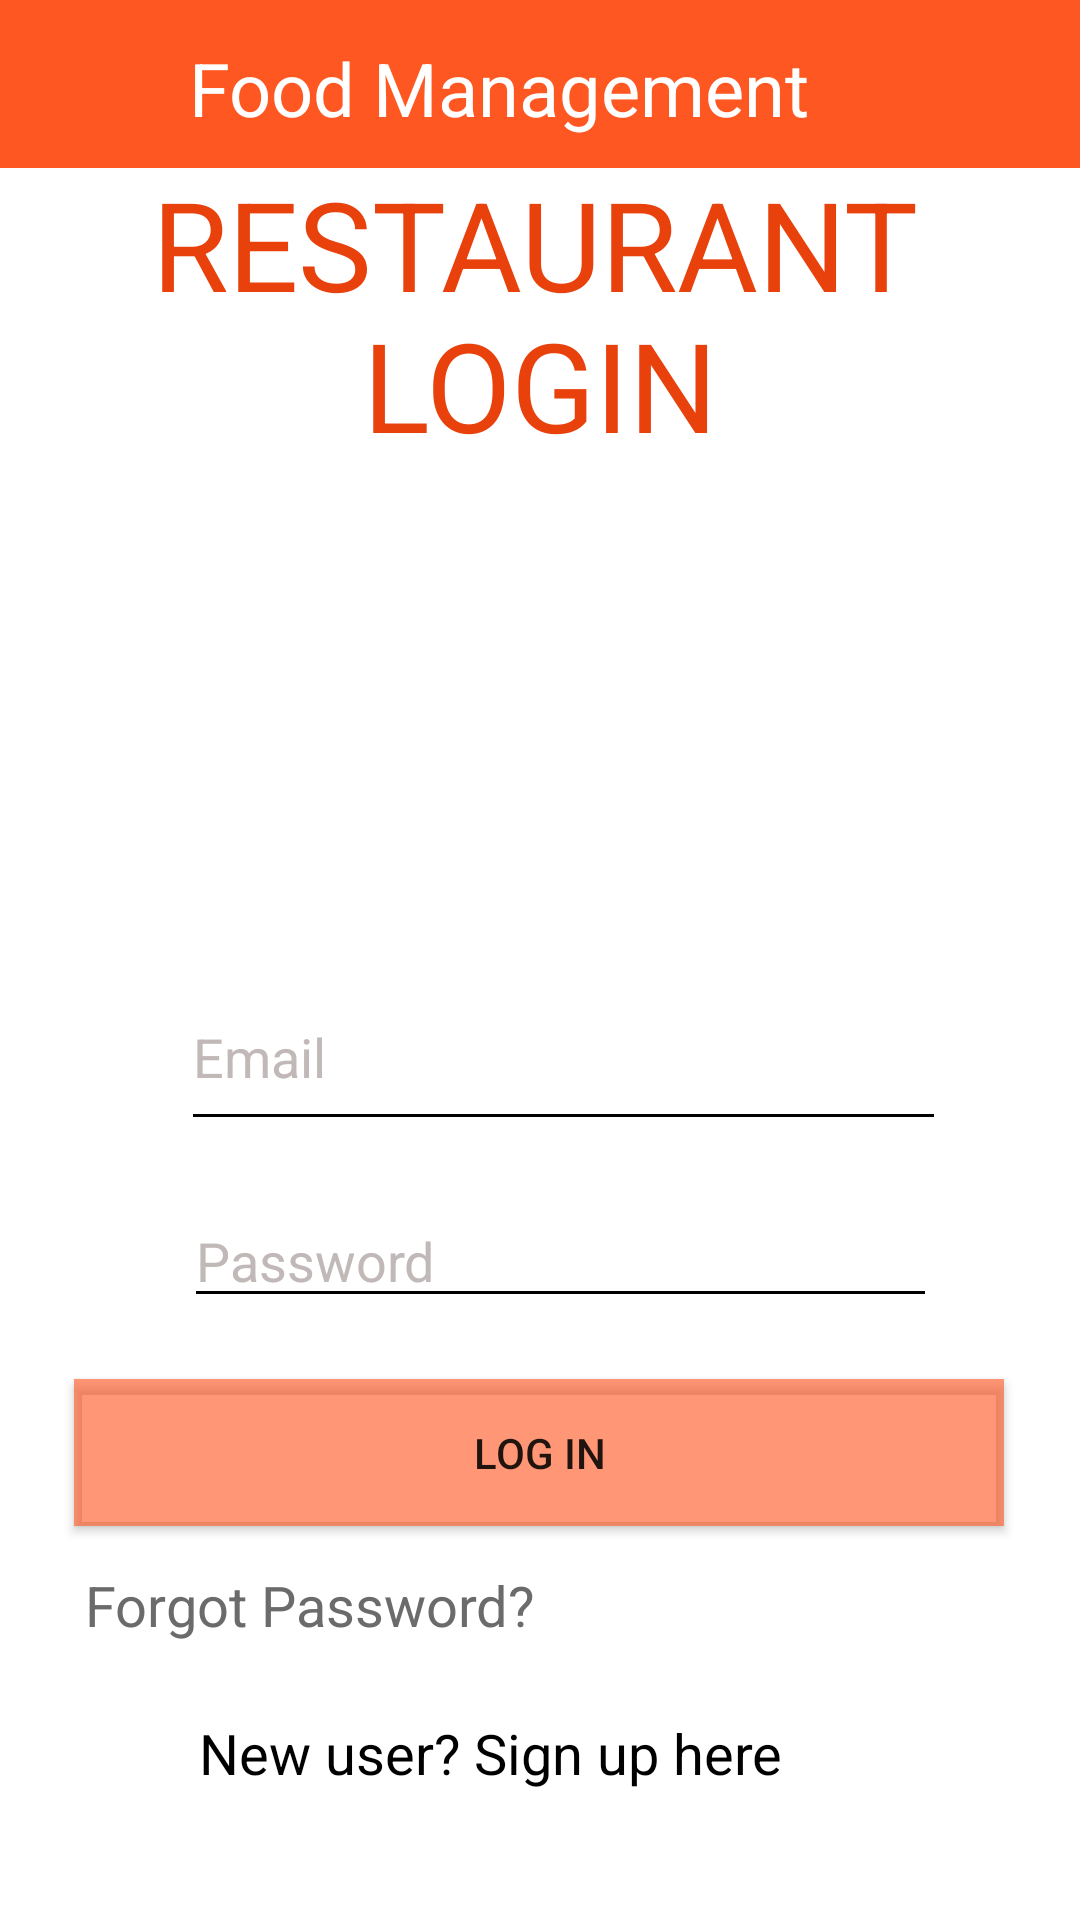

This screen was rendered from an Android layout file. Write that file and the resources it references.
<!-- AndroidManifest.xml: application theme Theme.FOODMANAGEMENT -->
<!-- res/layout/activity_restaurant_login.xml -->
<?xml version="1.0" encoding="utf-8"?>
<androidx.constraintlayout.widget.ConstraintLayout xmlns:android="http://schemas.android.com/apk/res/android"
    xmlns:app="http://schemas.android.com/apk/res-auto"
    xmlns:tools="http://schemas.android.com/tools"
    android:layout_width="match_parent"
    android:layout_height="match_parent"
    android:background="#FFFFFF"
    tools:context=".restaurant.RestaurantLogin">
    <include
        android:id="@+id/toolbar"
        layout="@layout/toolbarrestaurantback">
    </include>

    <Button
        android:id="@+id/btlogin"
        android:layout_width="310dp"
        android:layout_height="49dp"
        android:background="#366498"
        android:text="Log in"
        app:backgroundTint="#9EFF5722"
        app:iconTint="#1C1B1B"
        app:layout_constraintBottom_toBottomOf="parent"
        app:layout_constraintEnd_toEndOf="parent"
        app:layout_constraintHorizontal_bias="0.495"
        app:layout_constraintStart_toStartOf="parent"
        app:layout_constraintTop_toTopOf="parent"
        app:layout_constraintVertical_bias="0.778" />

    <TextView
        android:id="@+id/textView6"
        android:layout_width="294dp"
        android:layout_height="75dp"
        android:text="RESTAURANT"
        android:textAppearance="@style/TextAppearance.AppCompat.Display1"
        android:textColor="#E8410C"
        android:textSize="20pt"
        app:layout_constraintBottom_toBottomOf="parent"
        app:layout_constraintEnd_toEndOf="parent"
        app:layout_constraintHorizontal_bias="0.769"
        app:layout_constraintStart_toStartOf="parent"
        app:layout_constraintTop_toTopOf="parent"
        app:layout_constraintVertical_bias="0.095" />

    <TextView
        android:id="@+id/textView"
        android:layout_width="wrap_content"
        android:layout_height="wrap_content"
        android:text="LOGIN"
        android:textColor="#E8410C"
        android:textSize="20pt"
        app:layout_constraintBottom_toBottomOf="@+id/tvsignup"
        app:layout_constraintEnd_toEndOf="parent"
        app:layout_constraintStart_toStartOf="parent"
        app:layout_constraintTop_toTopOf="parent"
        app:layout_constraintVertical_bias="0.182" />

    <ImageView
        android:id="@+id/imageView"
        android:layout_width="265dp"
        android:layout_height="160dp"
        app:layout_constraintBottom_toBottomOf="parent"
        app:layout_constraintEnd_toEndOf="parent"
        app:layout_constraintHorizontal_bias="0.616"
        app:layout_constraintStart_toStartOf="parent"
        app:layout_constraintTop_toTopOf="parent"
        app:layout_constraintVertical_bias="0.342"
        app:srcCompat="@drawable/resto" />

    <EditText
        android:id="@+id/etemail"
        android:layout_width="255dp"
        android:layout_height="59dp"
        android:backgroundTint="@color/black"
        android:ems="10"
        android:hint="Email"
        android:inputType="textPersonName"
        android:textColor="@color/black"
        android:textColorHint="#C1B8B8"
        android:visibility="visible"
        app:layout_constraintBottom_toBottomOf="parent"
        app:layout_constraintEnd_toEndOf="parent"
        app:layout_constraintHorizontal_bias="0.576"
        app:layout_constraintStart_toStartOf="parent"
        app:layout_constraintTop_toTopOf="parent"
        app:layout_constraintVertical_bias="0.553" />

    <EditText
        android:id="@+id/etPassword"
        android:layout_width="251dp"
        android:layout_height="38dp"
        android:backgroundTint="@color/black"
        android:ems="10"
        android:hint="Password"
        android:inputType="textPassword"
        android:singleLine="true"
        android:textColor="@color/black"
        android:textColorHint="#C1B8B8"
        app:layout_constraintBottom_toTopOf="@+id/btlogin"
        app:layout_constraintEnd_toEndOf="parent"
        app:layout_constraintHorizontal_bias="0.563"
        app:layout_constraintStart_toStartOf="parent"
        app:layout_constraintTop_toBottomOf="@+id/etemail"
        app:layout_constraintVertical_bias="0.505" />

    <TextView
        android:id="@+id/tvsignup"
        android:layout_width="260dp"
        android:layout_height="37dp"
        android:clickable="true"
        android:focusable="true"
        android:foreground="?android:attr/selectableItemBackgroundBorderless"
        android:text="New user? Sign up here "
        android:textColor="@color/black"
        android:textSize="9pt"
        app:layout_constraintBottom_toBottomOf="parent"
        app:layout_constraintEnd_toEndOf="parent"
        app:layout_constraintHorizontal_bias="0.662"
        app:layout_constraintStart_toStartOf="parent"
        app:layout_constraintTop_toTopOf="parent"
        app:layout_constraintVertical_bias="0.948"
        tools:targetApi="lollipop" />

    <TextView
        android:id="@+id/tvforgot"
        android:layout_width="195dp"
        android:layout_height="27dp"
        android:clickable="true"
        android:focusable="true"
        android:text="Forgot Password?"
        android:textColor="#6B6B6C"
        android:textSize="9pt"
        app:layout_constraintBottom_toBottomOf="parent"
        app:layout_constraintEnd_toEndOf="parent"
        app:layout_constraintHorizontal_bias="0.171"
        app:layout_constraintStart_toStartOf="parent"
        app:layout_constraintTop_toTopOf="parent"
        app:layout_constraintVertical_bias="0.852" />


</androidx.constraintlayout.widget.ConstraintLayout>
<!-- res/layout/toolbarrestaurantback.xml (included above) -->
<?xml version="1.0" encoding="utf-8"?>
<androidx.appcompat.widget.Toolbar xmlns:android="http://schemas.android.com/apk/res/android"
    xmlns:app="http://schemas.android.com/apk/res-auto"
    xmlns:tools="http://schemas.android.com/tools"
    android:id="@+id/toolbar2"
    android:layout_width="match_parent"
    android:layout_height="wrap_content"
    android:background="#FF5722"
    android:theme="@style/Theme.AppCompat.DayNight.DarkActionBar"
    app:popupTheme="@style/Theme.AppCompat.Light.DarkActionBar">

    <RelativeLayout
        android:layout_width="match_parent"
        android:layout_height="wrap_content">

        <ImageView
            android:id="@+id/iv"
            android:layout_width="37dp"
            android:layout_height="37dp"
            android:layout_marginTop="3pt"
            android:src="@drawable/ic_baseline_arrow_back_24"></ImageView>

        <TextView
            android:layout_width="wrap_content"
            android:layout_height="wrap_content"
            android:layout_marginLeft="10dp"
            android:layout_marginTop="3pt"
            android:layout_toRightOf="@+id/iv"
            android:text="Food Management"
            android:textColor="@color/white"
            android:textSize="12pt">

        </TextView>
    </RelativeLayout>
</androidx.appcompat.widget.Toolbar>
<!-- resources referenced by this layout -->
<resources>
  <style name="Theme.FOODMANAGEMENT" parent="Theme.MaterialComponents.DayNight.NoActionBar">
          
          <item name="colorPrimary">@color/purple_500</item>
          <item name="colorPrimaryVariant">@color/purple_700</item>
          <item name="colorOnPrimary">@color/white</item>
          
          <item name="colorSecondary">@color/teal_200</item>
          <item name="colorSecondaryVariant">@color/teal_700</item>
          <item name="colorOnSecondary">@color/purple_200</item>
          
          <item name="android:statusBarColor" tools:targetApi="l">?attr/colorPrimaryVariant</item>
          
      </style>
  <!-- not gathered from this repository: default colours our renderer supplied (Android Studio template values) -->
  <color name="purple_200">#FFBB86FC</color>
  <color name="purple_500">#FF6200EE</color>
  <color name="purple_700">#FF3700B3</color>
  <color name="teal_200">#FF03DAC5</color>
  <color name="teal_700">#FF018786</color>
  <color name="black">#FF000000</color>
  <color name="white">#FFFFFFFF</color>
</resources>
